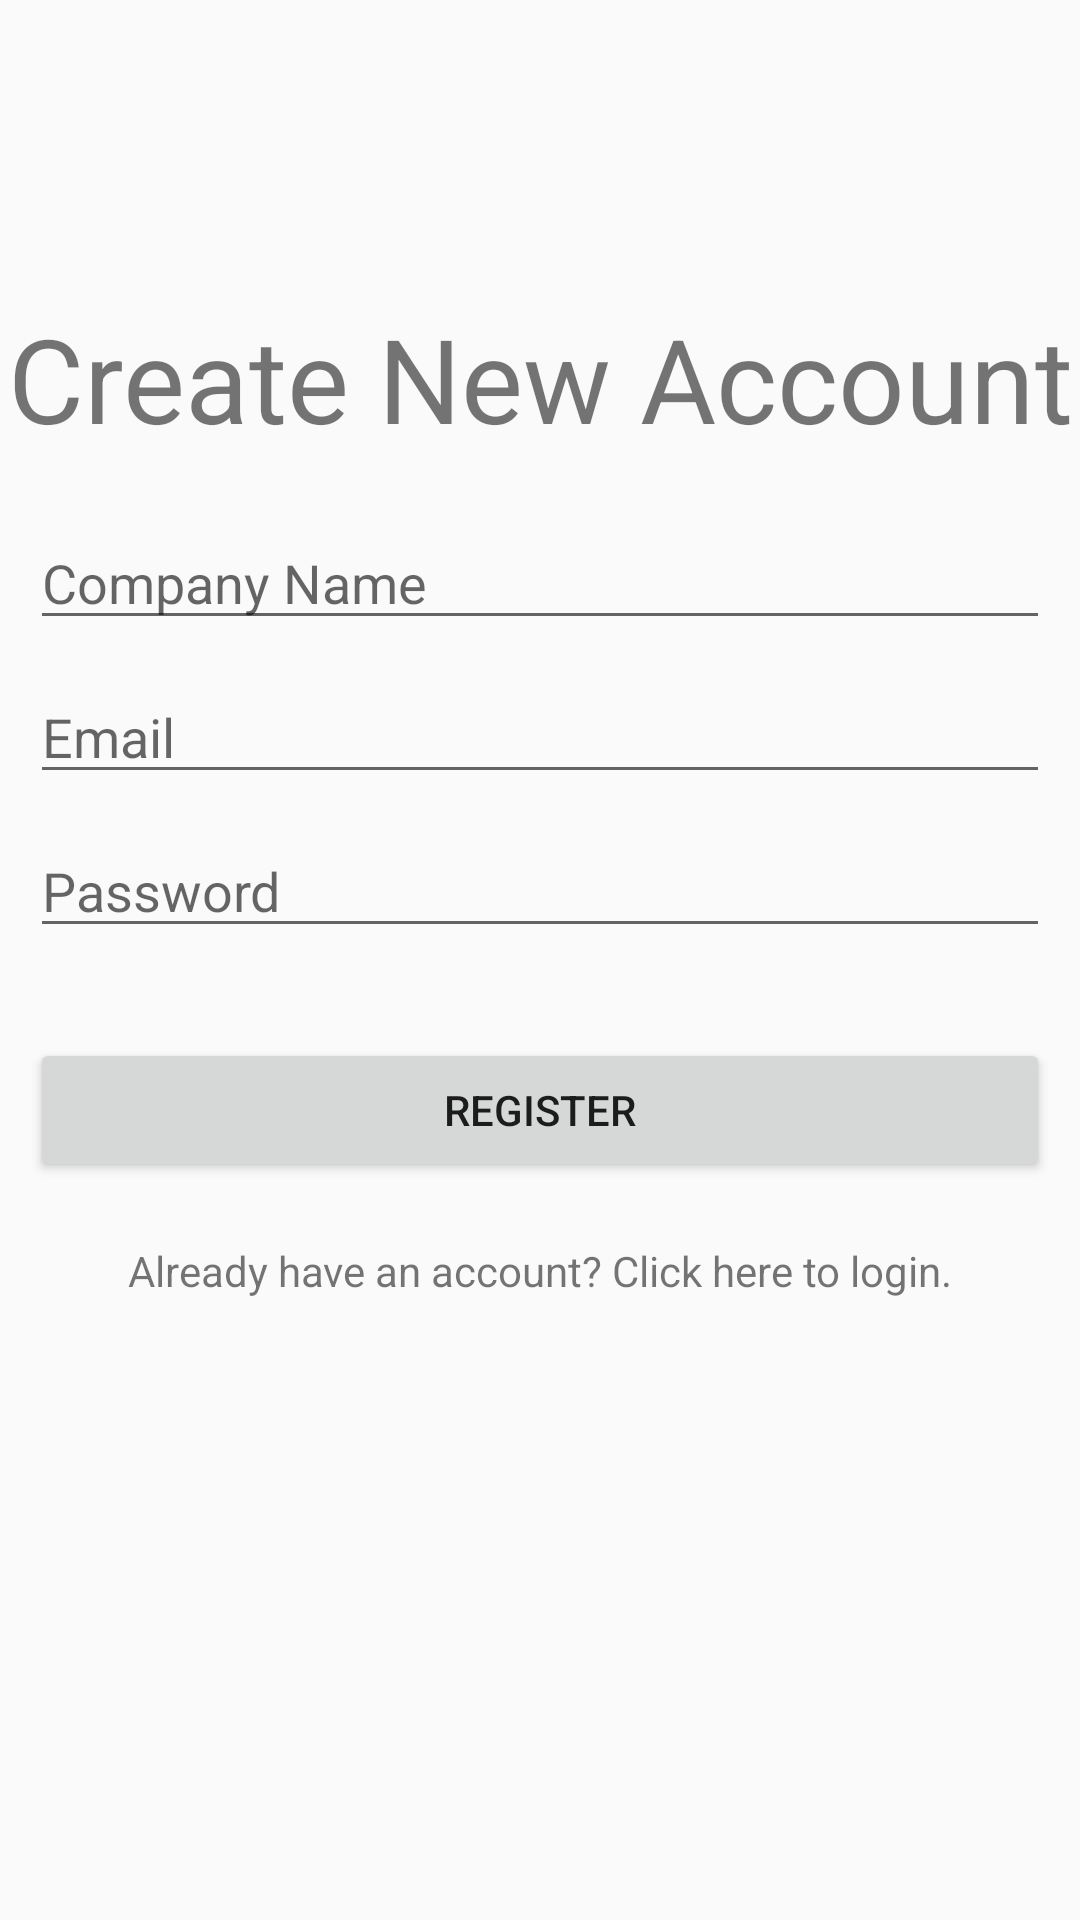

Produce the Android XML layout that renders to this screen, including the resource entries it uses.
<!-- AndroidManifest.xml: application theme AppTheme -->
<!-- res/layout/activity_register.xml -->
<?xml version="1.0" encoding="utf-8"?>
<androidx.constraintlayout.widget.ConstraintLayout xmlns:android="http://schemas.android.com/apk/res/android"
    xmlns:app="http://schemas.android.com/apk/res-auto"
    xmlns:tools="http://schemas.android.com/tools"
    android:id="@+id/registerConstraint"
    android:layout_width="match_parent"
    android:layout_height="match_parent"
    tools:context=".Register">

    <TextView
        android:id="@+id/registerTitle"
        android:layout_width="wrap_content"
        android:layout_height="wrap_content"
        android:layout_marginTop="100dp"
        android:text="@string/createAcc"
        android:textSize="39sp"
        app:layout_constraintEnd_toEndOf="parent"
        app:layout_constraintStart_toStartOf="parent"
        app:layout_constraintTop_toTopOf="parent" />

    <EditText
        android:id="@+id/enterCompName"
        android:layout_width="0dp"
        android:layout_height="wrap_content"
        android:layout_marginStart="10dp"
        android:layout_marginTop="20dp"
        android:layout_marginEnd="10dp"
        android:ems="10"
        android:hint="@string/companyNameStr"
        android:inputType="textPersonName"
        android:textSize="18sp"
        app:layout_constraintEnd_toEndOf="parent"
        app:layout_constraintStart_toStartOf="parent"
        app:layout_constraintTop_toBottomOf="@+id/registerTitle" />

    <EditText
        android:id="@+id/enterCompEmail"
        android:layout_width="0dp"
        android:layout_height="wrap_content"
        android:layout_marginStart="10dp"
        android:layout_marginTop="10dp"
        android:layout_marginEnd="10dp"
        android:ems="10"
        android:hint="@string/email"
        android:inputType="textPersonName"
        android:textSize="18sp"
        app:layout_constraintEnd_toEndOf="parent"
        app:layout_constraintHorizontal_bias="0.0"
        app:layout_constraintStart_toStartOf="parent"
        app:layout_constraintTop_toBottomOf="@+id/enterCompName" />

    <EditText
        android:id="@+id/enterCompPassword"
        android:layout_width="0dp"
        android:layout_height="wrap_content"
        android:layout_marginStart="10dp"
        android:layout_marginTop="10dp"
        android:layout_marginEnd="10dp"
        android:ems="10"
        android:hint="@string/password"
        android:inputType="textPersonName"
        android:textSize="18sp"
        app:layout_constraintEnd_toEndOf="parent"
        app:layout_constraintHorizontal_bias="0.0"
        app:layout_constraintStart_toStartOf="parent"
        app:layout_constraintTop_toBottomOf="@+id/enterCompEmail" />

    <Button
        android:id="@+id/registerButton"
        android:layout_width="0dp"
        android:layout_height="wrap_content"
        android:layout_marginStart="10dp"
        android:layout_marginTop="30dp"
        android:layout_marginEnd="10dp"
        android:text="@string/register"
        app:layout_constraintEnd_toEndOf="parent"
        app:layout_constraintStart_toStartOf="parent"
        app:layout_constraintTop_toBottomOf="@+id/enterCompPassword" />

    <TextView
        android:id="@+id/alreadyHaveAcc"
        android:layout_width="0dp"
        android:layout_height="wrap_content"
        android:layout_marginTop="20dp"
        android:text="@string/alreadyHaveAcc"
        android:textAlignment="center"
        app:layout_constraintEnd_toEndOf="parent"
        app:layout_constraintStart_toStartOf="parent"
        app:layout_constraintTop_toBottomOf="@+id/registerButton" />

</androidx.constraintlayout.widget.ConstraintLayout>
<!-- resources referenced by this layout -->
<resources>
  <string name="alreadyHaveAcc">Already have an account? Click here to login.</string>
  <string name="companyNameStr">Company Name</string>
  <string name="createAcc">Create New Account</string>
  <string name="email">Email</string>
  <string name="password">Password</string>
  <string name="register">Register</string>
  <style name="AppTheme" parent="Theme.AppCompat.Light.DarkActionBar">"&gt;
          
          <item name="colorPrimary">@color/colorPrimary</item>
          <item name="colorPrimaryDark">@color/colorPrimaryDark</item>
          <item name="colorAccent">@color/colorAccent</item>
      </style>
  <!-- not gathered from this repository: default colours our renderer supplied (Android Studio template values) -->
  <color name="colorPrimary">#FF6200EE</color>
  <color name="colorPrimaryDark">#FF3700B3</color>
  <color name="colorAccent">#FF03DAC5</color>
</resources>
